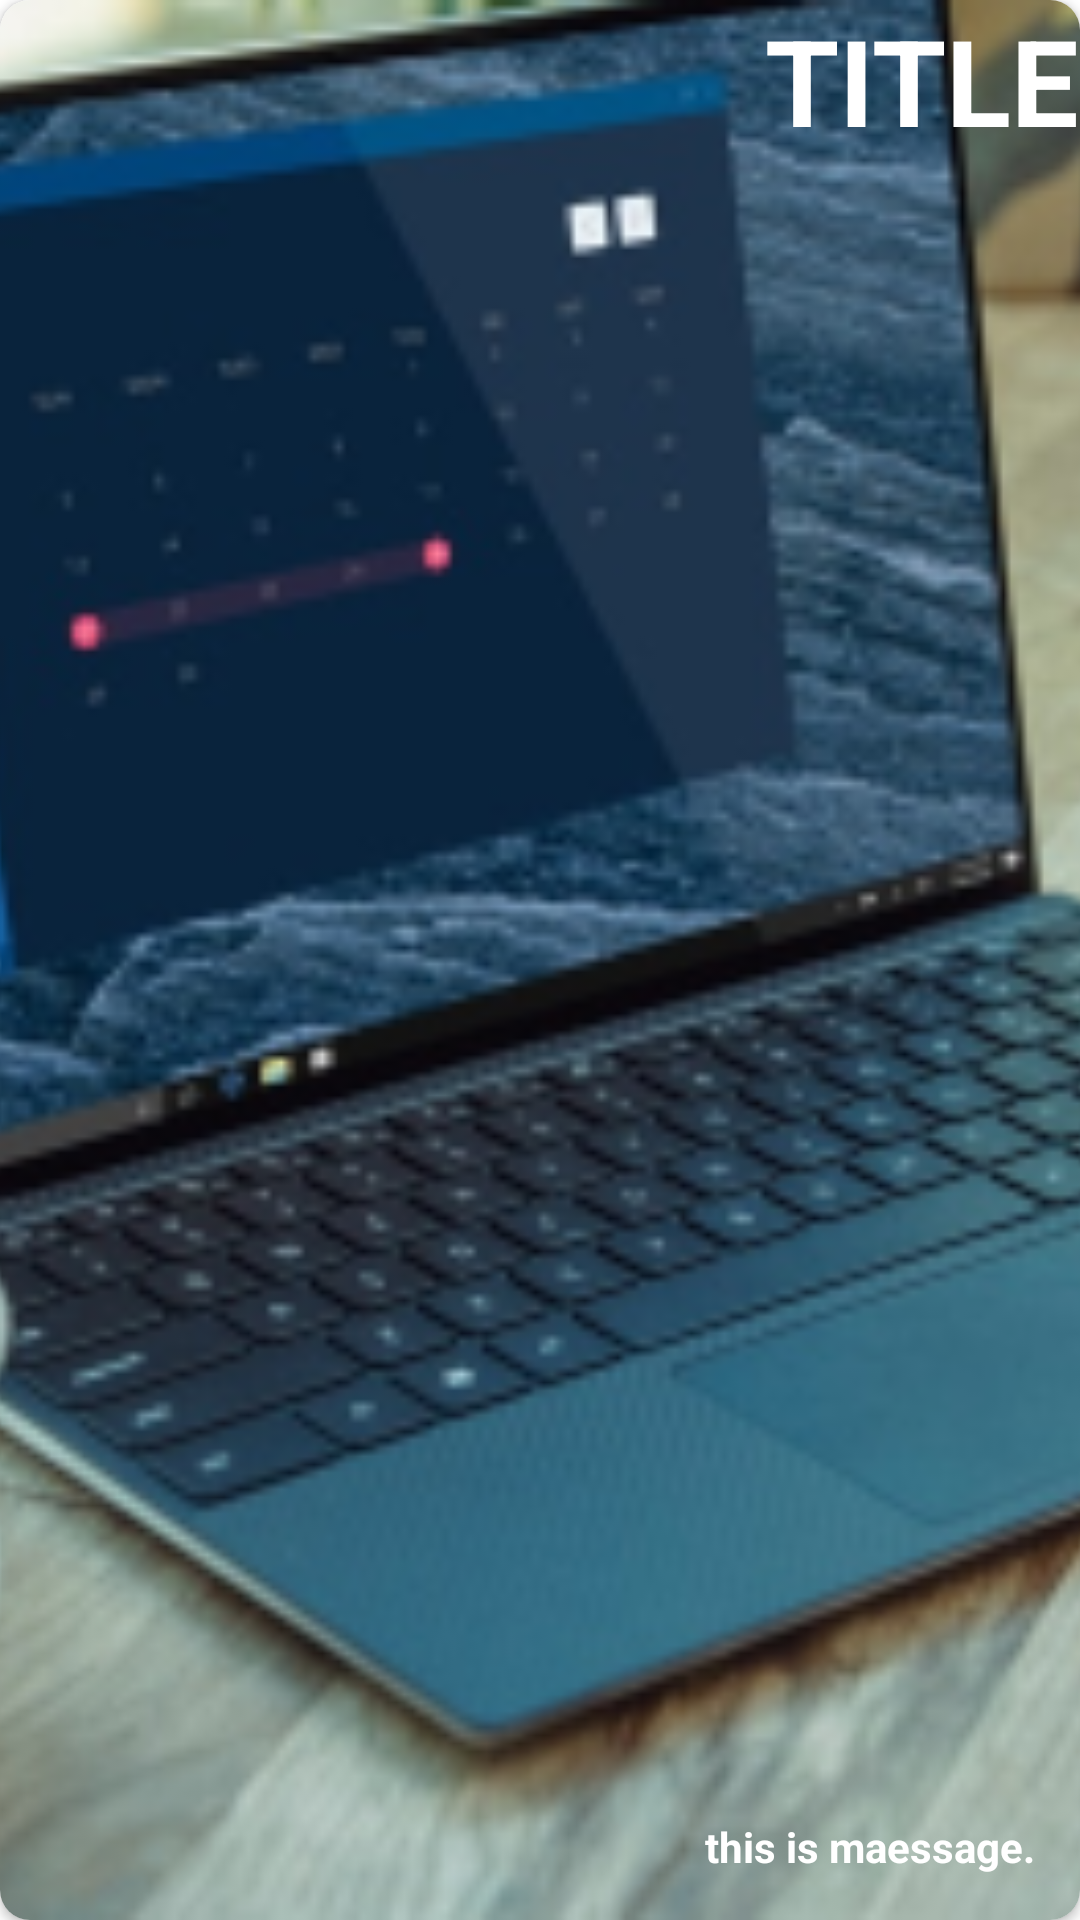

Android layout source for this screen:
<!-- AndroidManifest.xml: application theme AppTheme -->
<!-- res/layout/recycler_view.xml -->
<?xml version="1.0" encoding="utf-8"?>
<androidx.cardview.widget.CardView xmlns:android="http://schemas.android.com/apk/res/android"
    xmlns:app="http://schemas.android.com/apk/res-auto"
    android:layout_width="match_parent"
    android:layout_height="160dp"
    android:layout_margin="9dp"
    android:elevation="4dp"
    app:cardCornerRadius="10dp">
    
    <RelativeLayout
        android:layout_width="match_parent"
        android:layout_height="match_parent" >

    <ImageView
        android:id="@+id/iv"
        android:layout_width="match_parent"
        android:layout_height="match_parent"
        android:scaleType="centerCrop"
        android:src="@drawable/background1" />

    <TextView
        android:id="@+id/tvTitle"
        android:layout_width="wrap_content"
        android:layout_height="wrap_content"
        android:text="TITLE"
        android:textSize="40sp"
        android:textStyle="bold"
        android:textColor="#ffffff"
        android:layout_alignParentRight="true"/>
        <TextView
            android:layout_width="wrap_content"
            android:layout_height="wrap_content"
            android:id="@+id/tvmsg"
            android:textSize="14sp"
            android:textStyle="bold"
            android:textColor="#ffffff"
            android:layout_alignParentRight="true"
            android:layout_alignParentBottom="true"
            android:layout_margin="15dp"
            android:text="this is maessage."/>




    </RelativeLayout>
</androidx.cardview.widget.CardView>
<!-- resources referenced by this layout -->
<resources>
  <!-- drawable background1: png bitmap (drawable, 182590 bytes) -->
  <style name="AppTheme" parent="Theme.MaterialComponents.Light.DarkActionBar">
          
          <item name="colorPrimary">@color/colorPrimary</item>
          <item name="colorPrimaryDark">@color/colorPrimaryDark</item>
          <item name="colorAccent">@color/colorAccent</item>
      </style>
  <!-- not gathered from this repository: default colours our renderer supplied (Android Studio template values) -->
  <color name="colorPrimary">#FF6200EE</color>
  <color name="colorPrimaryDark">#FF3700B3</color>
  <color name="colorAccent">#FF03DAC5</color>
</resources>
